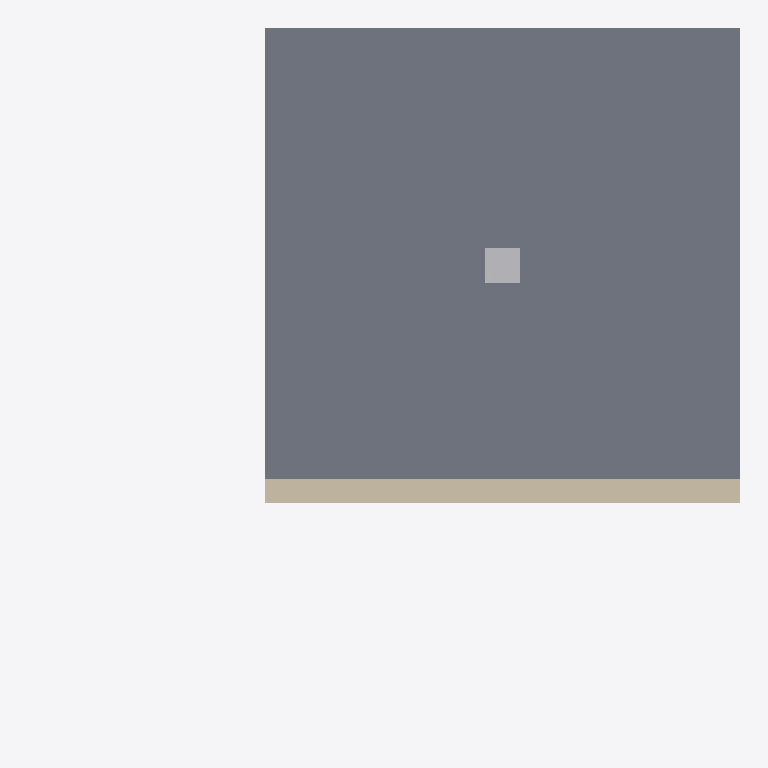
Plan cut of the same IFC building model at storey 'Ground' (level 0.00 m, cut at 1.40 m), seen from above with north up, elements coloured by IFC class (only those large enough to see are counted): 1 slab (grey), 1 wall (beige), 1 other element (light grey). Cut surfaces are drawn darker.
Extent 6.0 m × 6.0 m × 6.3 m (x, y, z). Storeys (2): Ground at 0.00 m; Level 1 at 3.00 m. Elements (7): 2 IfcWall, 1 IfcCableSegment, 1 IfcDoor, 1 IfcDuctSegment, 1 IfcRoof, 1 IfcSlab.

HEADER;
FILE_DESCRIPTION(('ViewDefinition[DesignTransferView]'),'2;1');
FILE_NAME('/dev/null','2026-06-24T18:28:05+03:00',(''),(''),'IfcOpenShell 0.8.5','IfcOpenShell 0.8.5','Nobody');
FILE_SCHEMA(('IFC4'));
ENDSEC;
DATA;
#1=IFCPROJECT('2mlDU0a6j1X9WVA7W$kpbA',$,'Fixture',$,$,$,$,(#10),#5);
#12=IFCSITE('00lVtGNAr6kAUHPdWI7Z4c',$,'Site',$,$,$,$,$,$,$,$,$,$,$);
#13=IFCBUILDING('05tAR$udfA3hOTqn37ED_x',$,'Building',$,$,$,$,$,$,$,$,$);
#14=IFCBUILDINGSTOREY('06vr_KtkLFqhAzlIlh0I2i',$,'Ground',$,$,$,$,$,$,0.0);
#15=IFCBUILDINGSTOREY('0Q06mNuW1CUxaHkBXZ9mek',$,'Level 1',$,$,$,$,$,$,3.0);
#36=IFCSLAB('25_3F5k1L0ROqDgZ4llQB2',$,'Slab G',$,$,#141,#43,$,$);
#19=IFCWALL('1z_bmIk81AjOe5F8v_VVUO',$,'Wall G',$,$,#131,#30,$,$);
#49=IFCDUCTSEGMENT('2T9MVBAzL3kQXdJFnrcJUh',$,'Duct G',$,$,#136,#58,$,$);
ENDSEC;
